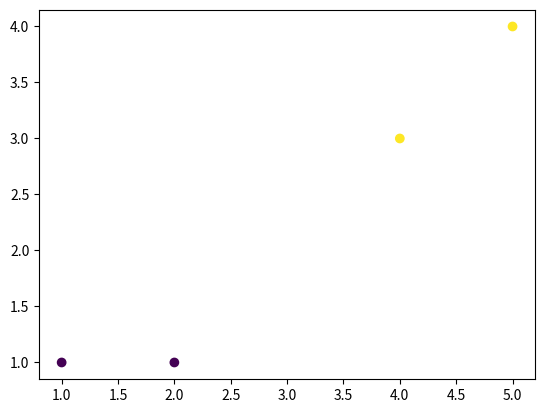

Recreate this plot in Python.
import numpy as np
import matplotlib.pyplot as plt


def getLabelFromCentrals(row, centrals):
    label = centrals[0, -1]
    minDist = np.linalg.norm(row - centrals[0, :-1])
    for i in range(1, centrals.shape[0]):
        dist = np.linalg.norm(row - centrals[i, :-1])
        if dist < minDist:
            minDist = dist
            label = centrals[i, -1]
    return label


# 更新聚类中心
def updateCentrals(dataSets, k):
    centrals = np.zeros((k, dataSets.shape[1]))
    for i in range(1, k + 1):
        oneCluster = dataSets[dataSets[:, -1] == i, :-1]
        # axis=0,对列求平均值
        # axis=1,对行求平均值
        centrals[i - 1, :-1] = np.mean(oneCluster, axis=0)
        centrals[i - 1, -1] = i
    return centrals


# 判断是否需要继续循环
def canRun(oldCentrals, centrals, it, maxIt):
    # 判断聚类中心是否没改变
    if np.array_equal(oldCentrals, centrals):
        return False
    # 判断是否达到最大迭代次数
    return it < maxIt


def Kmeans(x, k, maxIt):
    num, numFutures = np.shape(x)
    dataSets = np.zeros((num, numFutures + 1))
    dataSets[:, :2] = x
    # 随机2个点的位置为聚类中心点
    centrals = dataSets[np.random.randint(num, size=k), :]
    centrals[:, -1] = range(1, k + 1)
    print("dataSets:\n", dataSets)
    print("centrals:\n", centrals)
    oldCentrals = None
    it = 1
    while canRun(oldCentrals, centrals, it, maxIt):
        print("=========", it, "=========")
        # 遍历每一个样本
        for i in range(0, num):
            # print(dataSets[i, :-1])
            # 样本与每一个central求距离，并更新标签(y|label)
            dataSets[i, -1] = getLabelFromCentrals(dataSets[i, :-1], centrals)
        oldCentrals = np.copy(centrals)
        centrals = updateCentrals(dataSets, k)
        print("dataSets:\n", dataSets)
        print("centrals:\n", centrals)
        it += 1
    return dataSets[:, -1]


# 聚类数量
k = 2
# 最大迭代次数
maxIt = 1000
x = np.array([[1, 1],
              [2, 1],
              [4, 3],
              [5, 4]])
print("data:\n", x)
pred_y = Kmeans(x, k, maxIt)
plt.scatter(x[:, 0], x[:, 1], c=pred_y)
plt.show()
